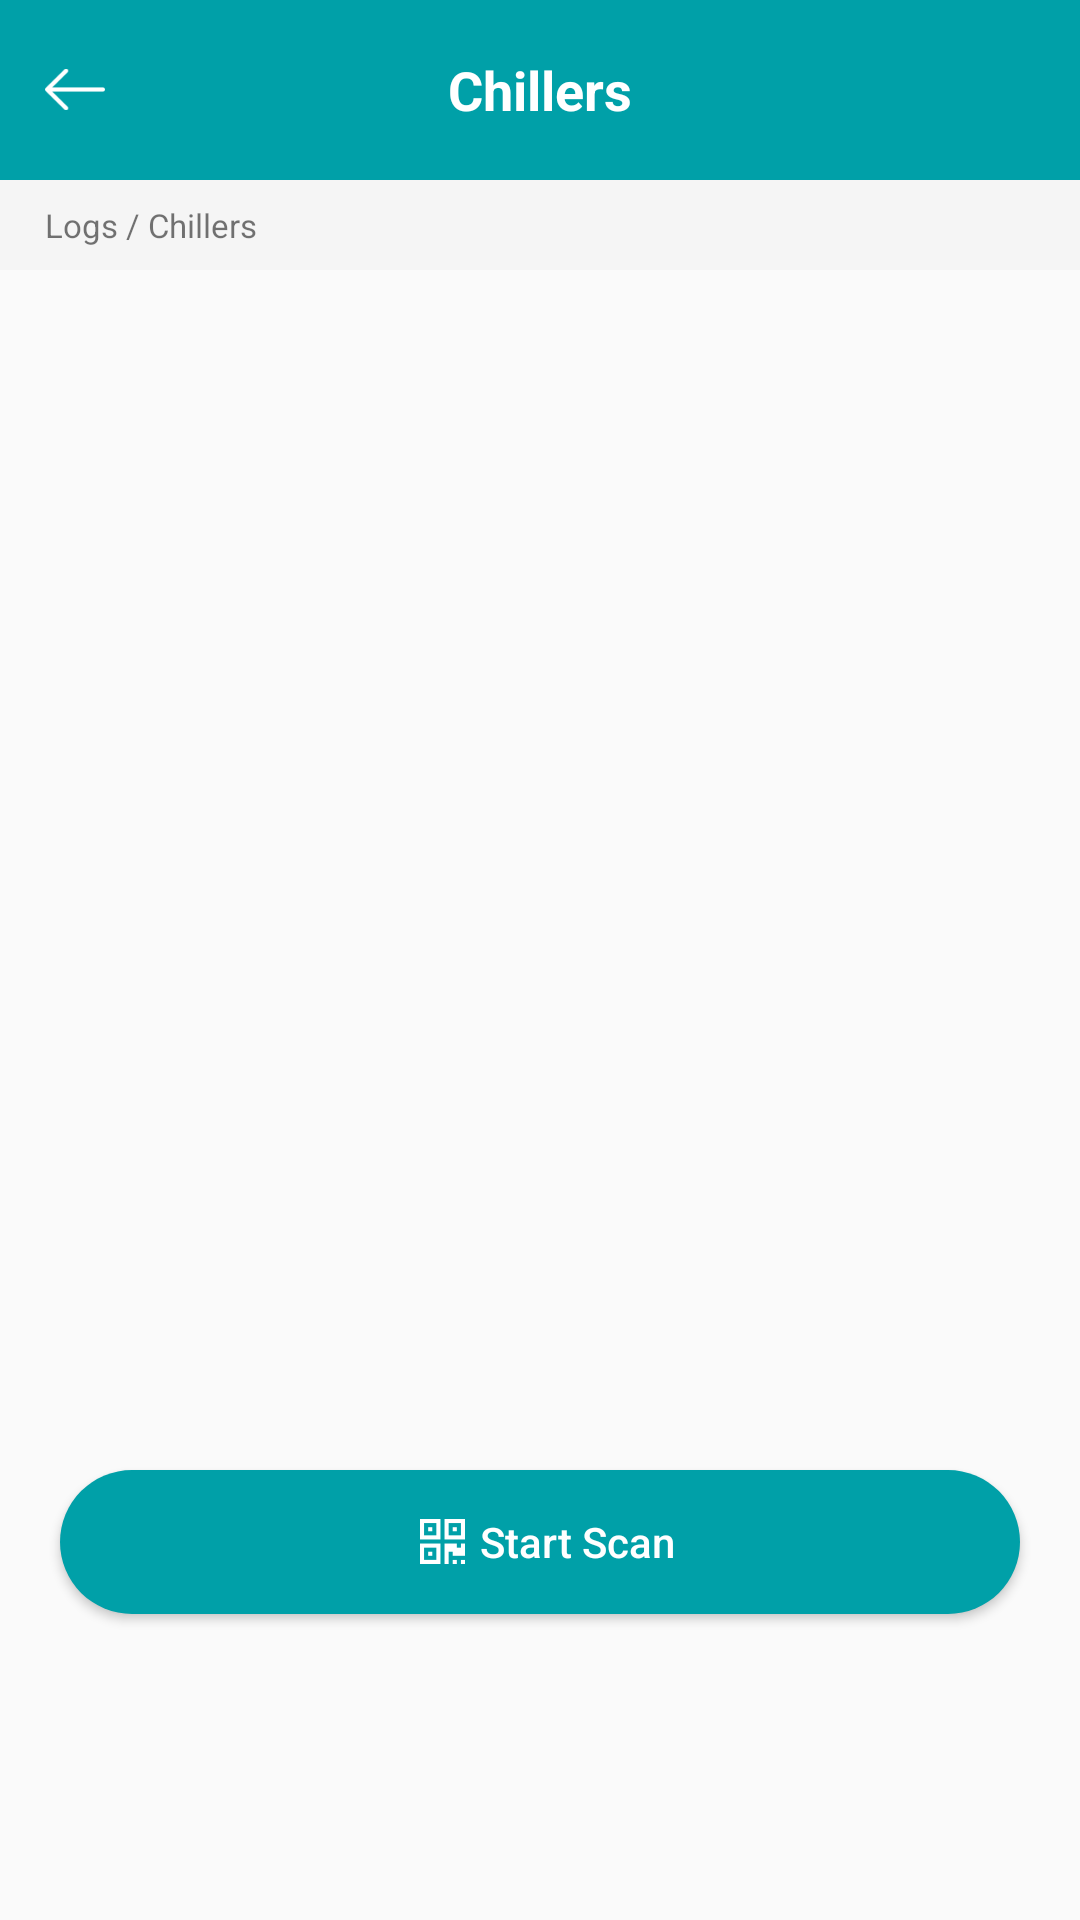

Here is an Android app screen rendered from its layout file. Give the layout XML and the strings, colors and styles it references.
<!-- AndroidManifest.xml: activity theme AppTheme.NoActionBar -->
<!-- res/layout/activity_sub_areas.xml -->
<?xml version="1.0" encoding="utf-8"?>
<ScrollView xmlns:android="http://schemas.android.com/apk/res/android"
    xmlns:app="http://schemas.android.com/apk/res-auto"
    xmlns:tools="http://schemas.android.com/tools"
    android:layout_width="match_parent"
    android:layout_height="match_parent"
    android:orientation="vertical"
    tools:context="com.plantlogger.activities.SubAreasActivity">

    <LinearLayout
        android:layout_width="match_parent"
        android:layout_height="match_parent"
        android:orientation="vertical">

        <RelativeLayout
            android:id="@+id/main"
            android:layout_width="match_parent"
            android:layout_height="60dp"
            android:background="@color/colorPrimary">

            <RelativeLayout
                android:id="@+id/back"
                android:layout_width="50dp"
                android:layout_height="match_parent">


                <ImageView
                    android:layout_width="20dp"
                    android:layout_height="15dp"
                    android:layout_centerVertical="true"
                    android:layout_marginLeft="15dp"
                    android:src="@drawable/back_icon" />

            </RelativeLayout>


            <TextView
                android:id="@+id/title"
                android:layout_width="wrap_content"
                android:layout_height="match_parent"
                android:layout_centerInParent="true"
                android:gravity="center"
                android:text="Chillers"
                android:textColor="@color/white"
                android:textSize="18dp"
                android:textStyle="bold" />
        </RelativeLayout>

        <TextView
            android:id="@+id/breadCrum"
            android:layout_width="match_parent"
            android:layout_height="30dp"
            android:background="#f5f5f5"
            android:ellipsize="end"
            android:gravity="center_vertical"
            android:paddingLeft="15dp"
            android:text="Logs / Chillers"
            android:textSize="11dp" />

        <ListView xmlns:android="http://schemas.android.com/apk/res/android"
            android:id="@+id/listview"
            android:layout_width="wrap_content"
            android:layout_height="380dp" />

        <Button
            android:id="@+id/scan"
            android:layout_width="320dp"
            android:layout_height="wrap_content"
            android:layout_gravity="center"
            android:layout_marginBottom="20dp"
            android:layout_marginTop="20dp"
            android:background="@drawable/login_btn"
            android:drawableLeft="@drawable/qr_code_icon"
            android:gravity="center"
            android:paddingLeft="120dp"
            android:paddingRight="110dp"
            android:text="Start Scan"
            android:textAllCaps="false"
            android:textColor="@color/white" />

    </LinearLayout>

</ScrollView>
<!-- resources referenced by this layout -->
<resources>
  <color name="colorPrimary">#00a0a8</color>
  <color name="white">#FFFFFF</color>
  <!-- drawable back_icon: png bitmap (drawable-hdpi, 1190 bytes) -->
  <!-- drawable login_btn (drawable) -->
  <?xml version="1.0" encoding="utf-8"?>
  <shape xmlns:android="http://schemas.android.com/apk/res/android"
      android:shape="rectangle">
  
  
      <solid android:color="@color/colorPrimaryDark" />
  
      <corners android:radius="50dp" />
  
  </shape>
  <!-- drawable qr_code_icon: png bitmap (drawable-hdpi, 1245 bytes) -->
  <style name="AppTheme.NoActionBar">
          <item name="windowActionBar">false</item>
          <item name="windowNoTitle">true</item>
      </style>
  <color name="colorPrimaryDark">#00a0a8</color>
</resources>
